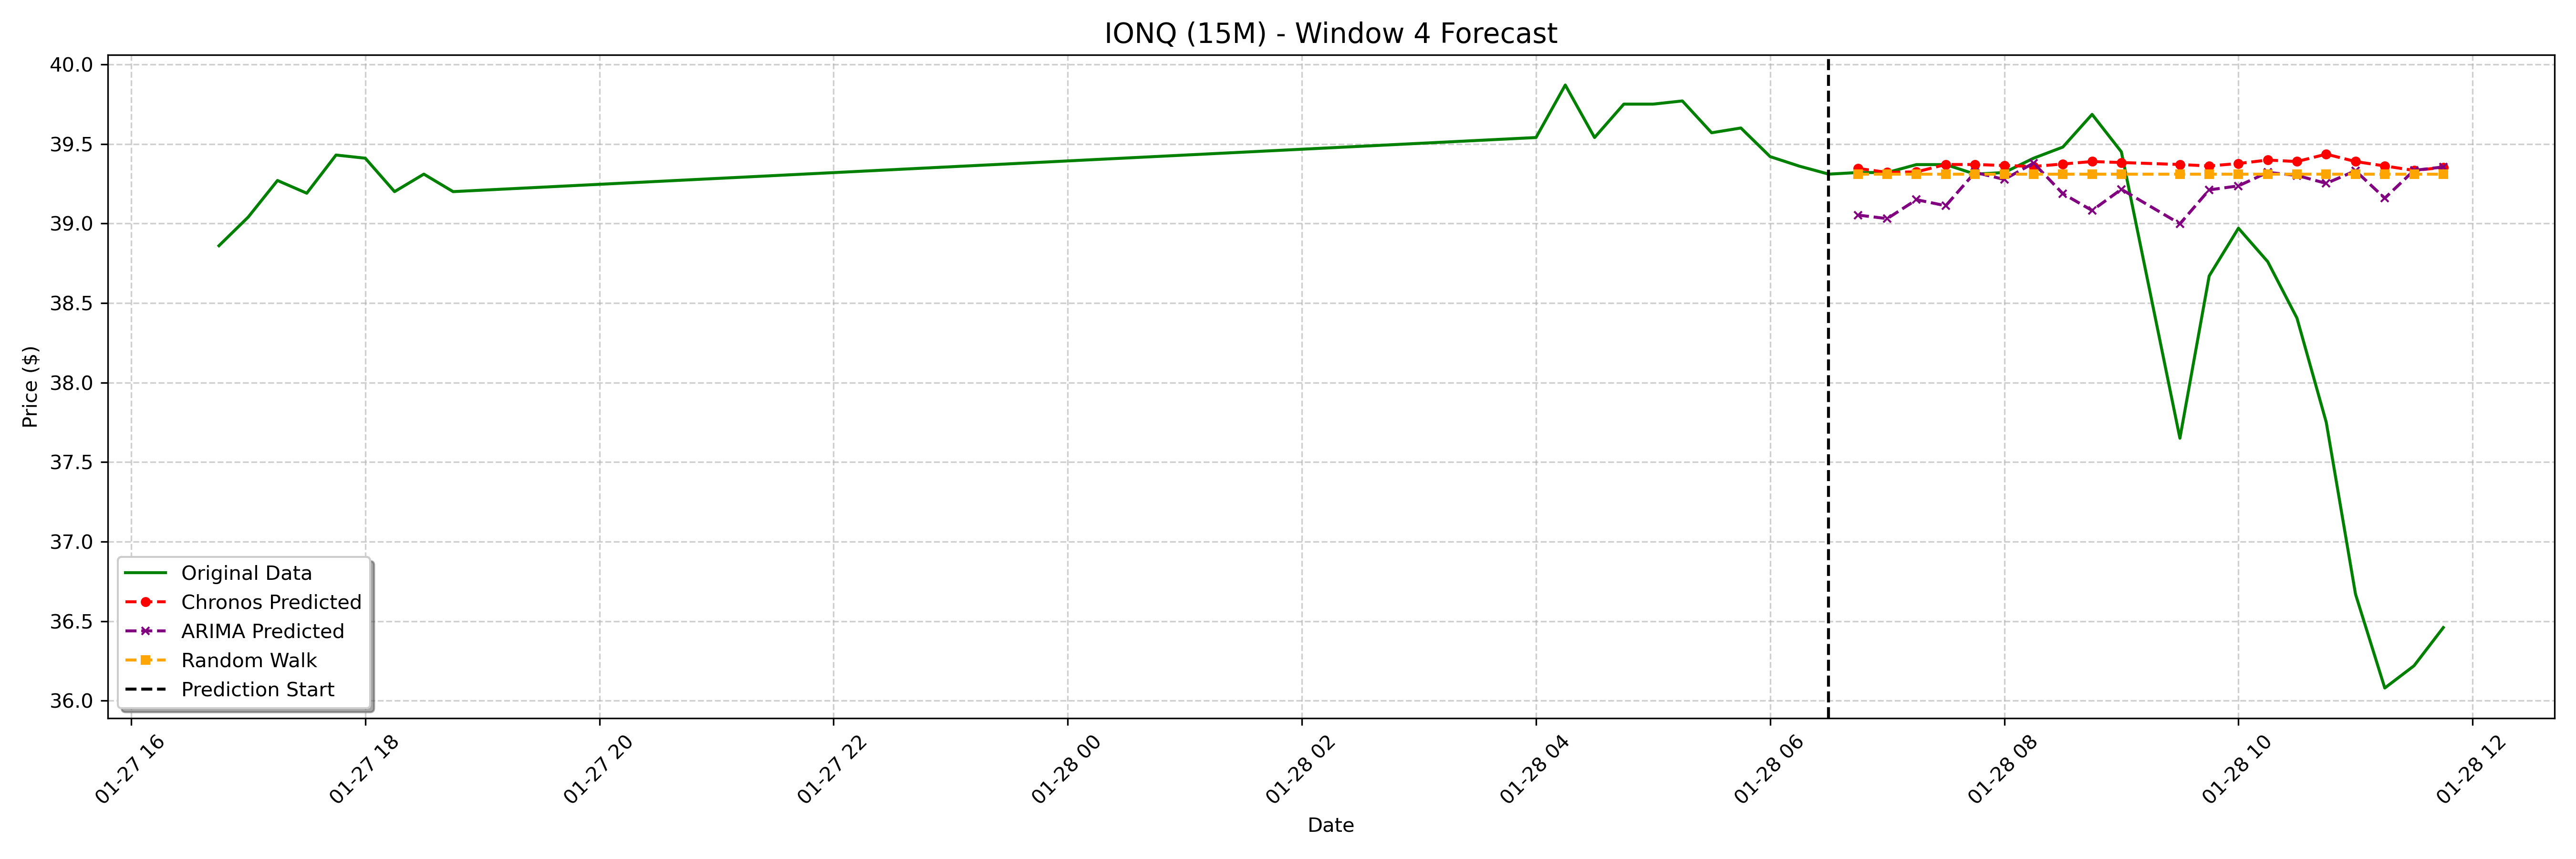

The data file committed next to this chart (first rows):
date, actual, chronos_forecast, arima_forecast, random_walk_forecast
2025-01-28 06:45:00-05:00, 39.32, 39.35, 39.05, 39.31
2025-01-28 07:00:00-05:00, 39.32, 39.32, 39.03, 39.31
2025-01-28 07:15:00-05:00, 39.37, 39.32, 39.15, 39.31
2025-01-28 07:30:00-05:00, 39.37, 39.37, 39.11, 39.31
2025-01-28 07:45:00-05:00, 39.31, 39.37, 39.32, 39.31
2025-01-28 08:00:00-05:00, 39.32, 39.36, 39.28, 39.31
2025-01-28 08:15:00-05:00, 39.41, 39.36, 39.38, 39.31
2025-01-28 08:30:00-05:00, 39.48, 39.37, 39.19, 39.31
2025-01-28 08:45:00-05:00, 39.69, 39.39, 39.08, 39.31
2025-01-28 09:00:00-05:00, 39.45, 39.38, 39.21, 39.31
2025-01-28 09:30:00-05:00, 37.65, 39.37, 39, 39.31
2025-01-28 09:45:00-05:00, 38.67, 39.36, 39.21, 39.31
2025-01-28 10:00:00-05:00, 38.97, 39.38, 39.24, 39.31
2025-01-28 10:15:00-05:00, 38.76, 39.4, 39.32, 39.31
2025-01-28 10:30:00-05:00, 38.4, 39.39, 39.3, 39.31
2025-01-28 10:45:00-05:00, 37.75, 39.44, 39.25, 39.31
2025-01-28 11:00:00-05:00, 36.67, 39.39, 39.33, 39.31
2025-01-28 11:15:00-05:00, 36.08, 39.36, 39.16, 39.31
2025-01-28 11:30:00-05:00, 36.22, 39.33, 39.33, 39.31
2025-01-28 11:45:00-05:00, 36.46, 39.35, 39.36, 39.31
